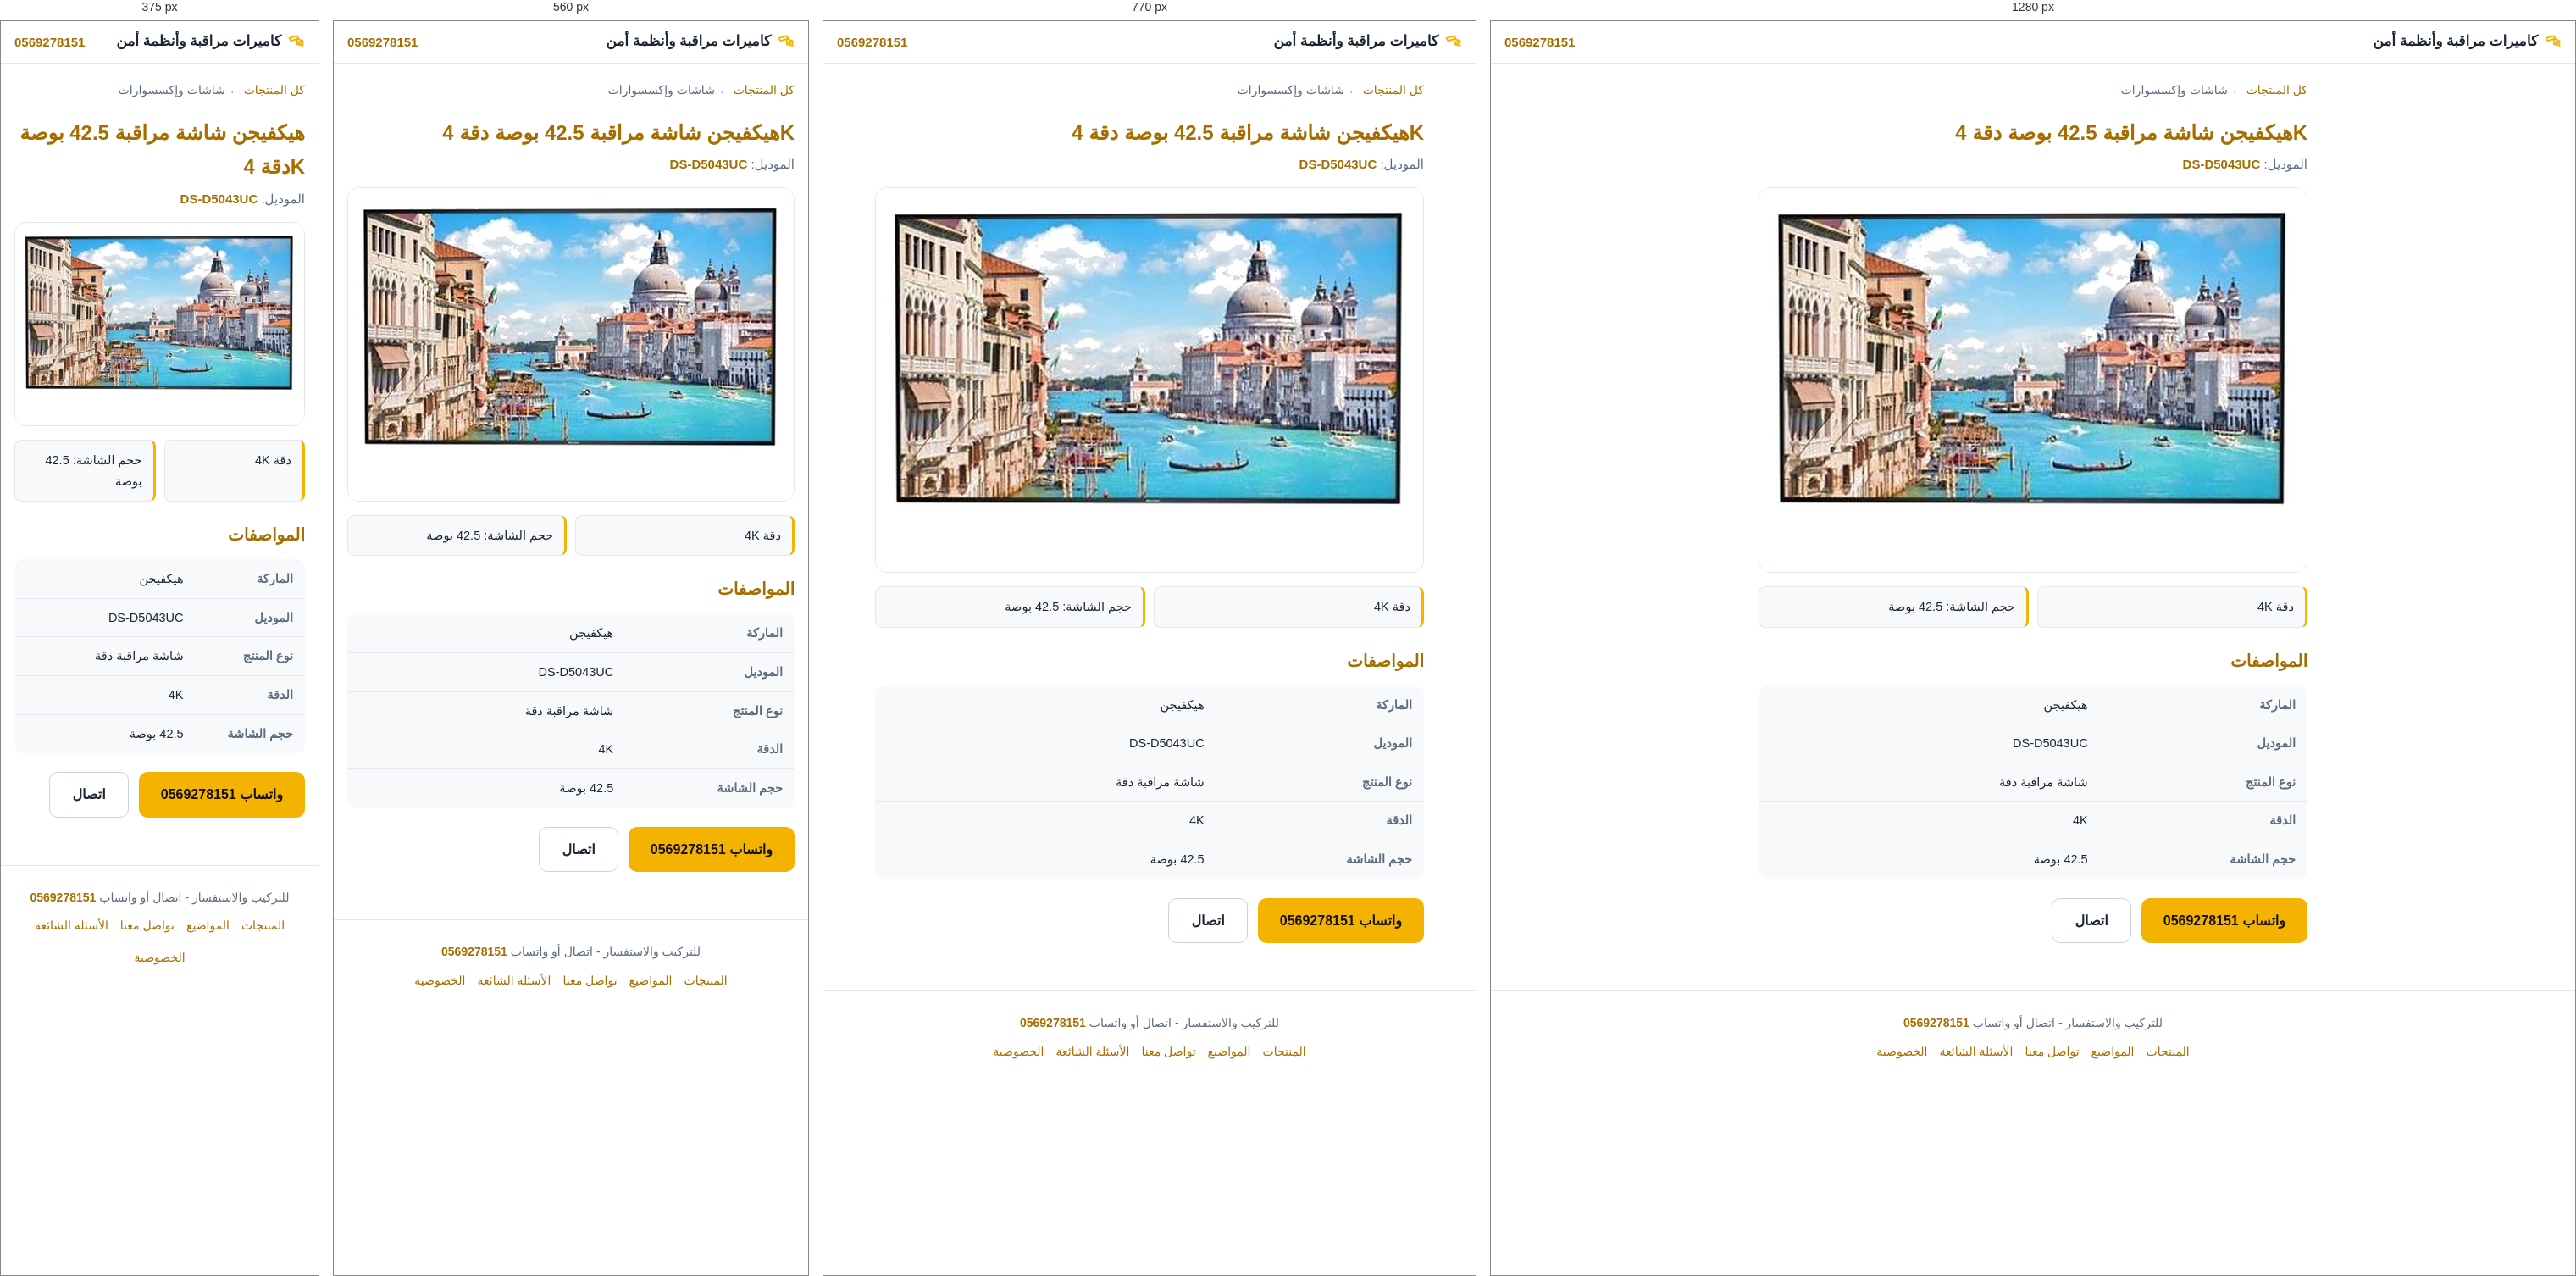
Rendered at 375 px, 560 px, 770 px and 1280 px, left to right.

<!-- file: DS-D5043UC.html -->
<!DOCTYPE html>
<html lang="ar" dir="rtl"><head>
<meta charset="utf-8"><meta name="viewport" content="width=device-width,initial-scale=1">
<title>هيكفيجن شاشة مراقبة 42.5 بوصة دقة 4K - DS-D5043UC</title>
<meta name="description" content="شاشة مراقبة 42.5 بوصة دقة 4K، دقة 4K. للتركيب والاستفسار اتصال أو واتساب 0569278151.">
<link rel="icon" type="image/svg+xml" href="../favicon.svg"><meta name="theme-color" content="#ffffff"><meta property="og:title" content="هيكفيجن شاشة مراقبة 42.5 بوصة دقة 4K - DS-D5043UC"><meta property="og:description" content="شاشة مراقبة 42.5 بوصة دقة 4K، دقة 4K. للتركيب والاستفسار اتصال أو واتساب 0569278151."><meta property="og:image" content="https://ma7moud8459.github.io/cameras/img/DS-D5043UC.jpg"><meta property="og:type" content="product"><meta name="twitter:card" content="summary_large_image"><link rel="preconnect" href="https://fonts.googleapis.com"><link rel="preconnect" href="https://fonts.gstatic.com" crossorigin>
<link href="https://fonts.googleapis.com/css2?family=Cairo:wght@400;700;800&display=swap" rel="stylesheet">
<link rel="stylesheet" href="../style.css?v=20261127l"><link rel="canonical" href="https://ma7moud8459.github.io/cameras/p/DS-D5043UC.html"><script type="application/ld+json">{"@context": "https://schema.org", "@type": "Product", "model": "DS-D5043UC", "name": "هيكفيجن شاشة مراقبة 42.5 بوصة دقة 4K - DS-D5043UC", "image": "https://ma7moud8459.github.io/cameras/img/DS-D5043UC.jpg", "category": "شاشات وإكسسوارات", "url": "https://ma7moud8459.github.io/cameras/p/DS-D5043UC.html", "brand": {"@type": "Brand", "name": "Hikvision"}}</script>
</head><body><div class="topbar"><span class="brand"><svg width="20" height="20" viewBox="0 0 24 24" fill="none" stroke="#f5b301" stroke-width="2"><path d="M2 7l11-3 2 4-11 3z"/><path d="M13 8l8 3v7l-8-2z"/><circle cx="17" cy="13.5" r="2"/></svg> كاميرات مراقبة وأنظمة أمن</span><a class="phone" href="tel:+966569278151">0569278151</a></div><div class="prod">
<p class="crumb"><a href="../index.html">كل المنتجات</a> ← شاشات وإكسسوارات</p>
<h1>هيكفيجن شاشة مراقبة 42.5 بوصة دقة 4K</h1>
<p class="pmodel">الموديل: <bdi dir="ltr">DS-D5043UC</bdi></p>
<div class="cardimg"><img src="../img/DS-D5043UC.jpg?v=20261127l" alt="هيكفيجن شاشة مراقبة 42.5 بوصة دقة 4K - DS-D5043UC" loading="lazy"></div>
<div class="feats"><div>دقة 4K</div><div>حجم الشاشة: 42.5 بوصة</div></div>
<div class="specs"><h2>المواصفات</h2>
<table><tr><th>الماركة</th><td>هيكفيجن</td></tr>
<tr><th>الموديل</th><td><bdi dir="ltr">DS-D5043UC</bdi></td></tr>
<tr><th>نوع المنتج</th><td>شاشة مراقبة دقة</td></tr>
<tr><th>الدقة</th><td>4K</td></tr>
<tr><th>حجم الشاشة</th><td>42.5 بوصة</td></tr>
</table>
</div>
<div class="cta"><a class="btn" href="https://wa.me/966569278151?text=%D8%A7%D9%84%D8%B3%D9%84%D8%A7%D9%85%20%D8%B9%D9%84%D9%8A%D9%83%D9%85%D8%8C%20%D8%A3%D8%B3%D8%AA%D9%81%D8%B3%D8%B1%20%D8%B9%D9%86%20%D8%A7%D9%84%D9%85%D9%88%D8%AF%D9%8A%D9%84%20DS-D5043UC">واتساب 0569278151</a><a class="btn ghost" href="tel:+966569278151">اتصال</a></div>
</div><footer>للتركيب والاستفسار - اتصال أو واتساب <a class="phone" href="https://wa.me/966569278151">0569278151</a><div class="channels"><a href="../index.html">المنتجات</a><a href="../articles/">المواضيع</a><a href="../contact.html">تواصل معنا</a><a href="../faq.html">الأسئلة الشائعة</a><a href="../privacy.html">الخصوصية</a></div></footer><script src="../firebase-config.js?v=20261127l"></script><script src="../overlay.js?v=20261127l"></script>
</body></html>


/* @media block from style.css */
@media(max-width:480px){.grid{grid-template-columns:repeat(2,1fr);gap:10px}.hero .inner{padding:48px 18px 40px}.hero h1{font-size:26px}.stats{gap:18px}}

/* @media block from style.css */
@media(max-width:480px){.slide{min-height:240px}.slide .sinner{padding:40px 18px}.slide h2{font-size:23px}.slide p{font-size:14px}}

/* @media block from style.css */
@media(max-width:640px){.trust{grid-template-columns:repeat(2,1fr)}}

/* @media block from style.css */
@media(max-width:640px){.howsteps{grid-template-columns:1fr}}

/* @media block from style.css */
@media(min-width:900px){.stickywa{max-width:480px;margin:0 auto}}

/* @media block from style.css */
@media(max-width:480px){.hero .inner{padding-top:56px;padding-bottom:46px}}